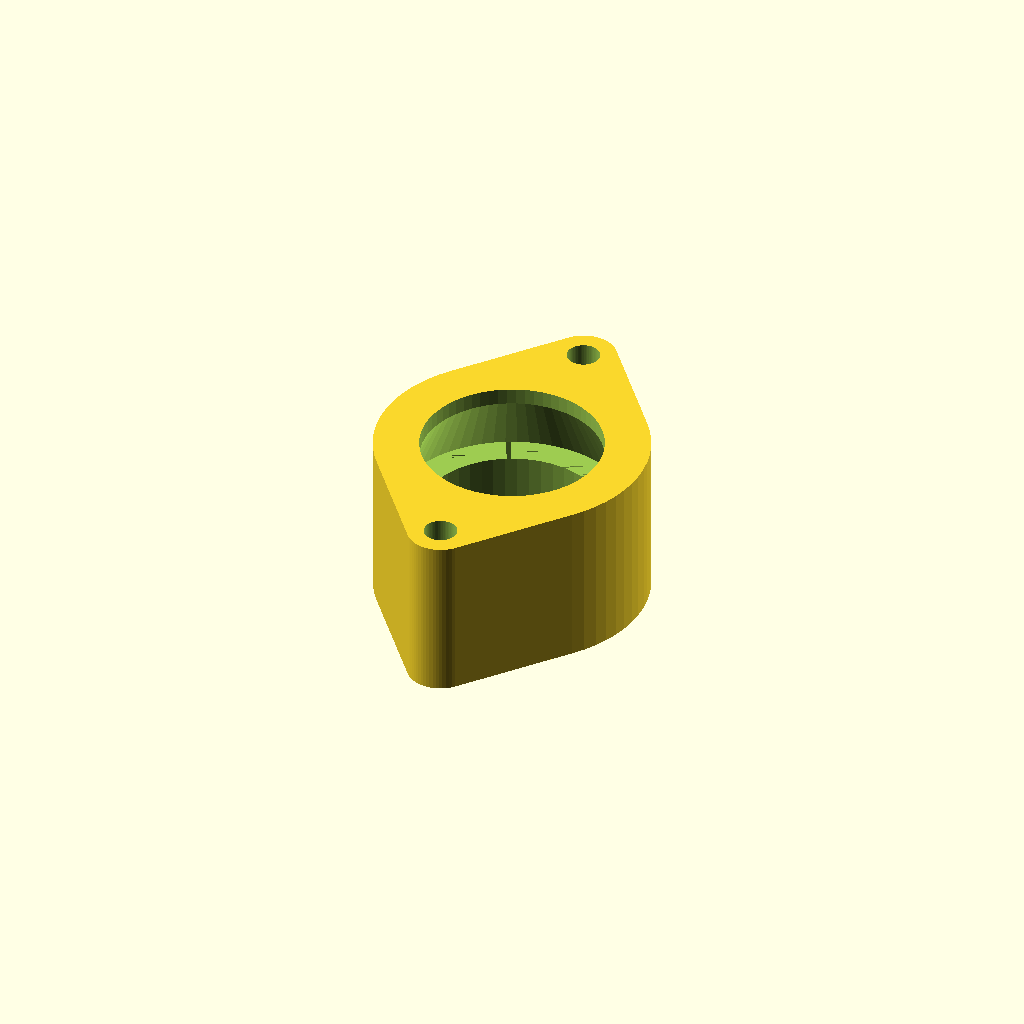
Cell 1 — every parameter at its default value.
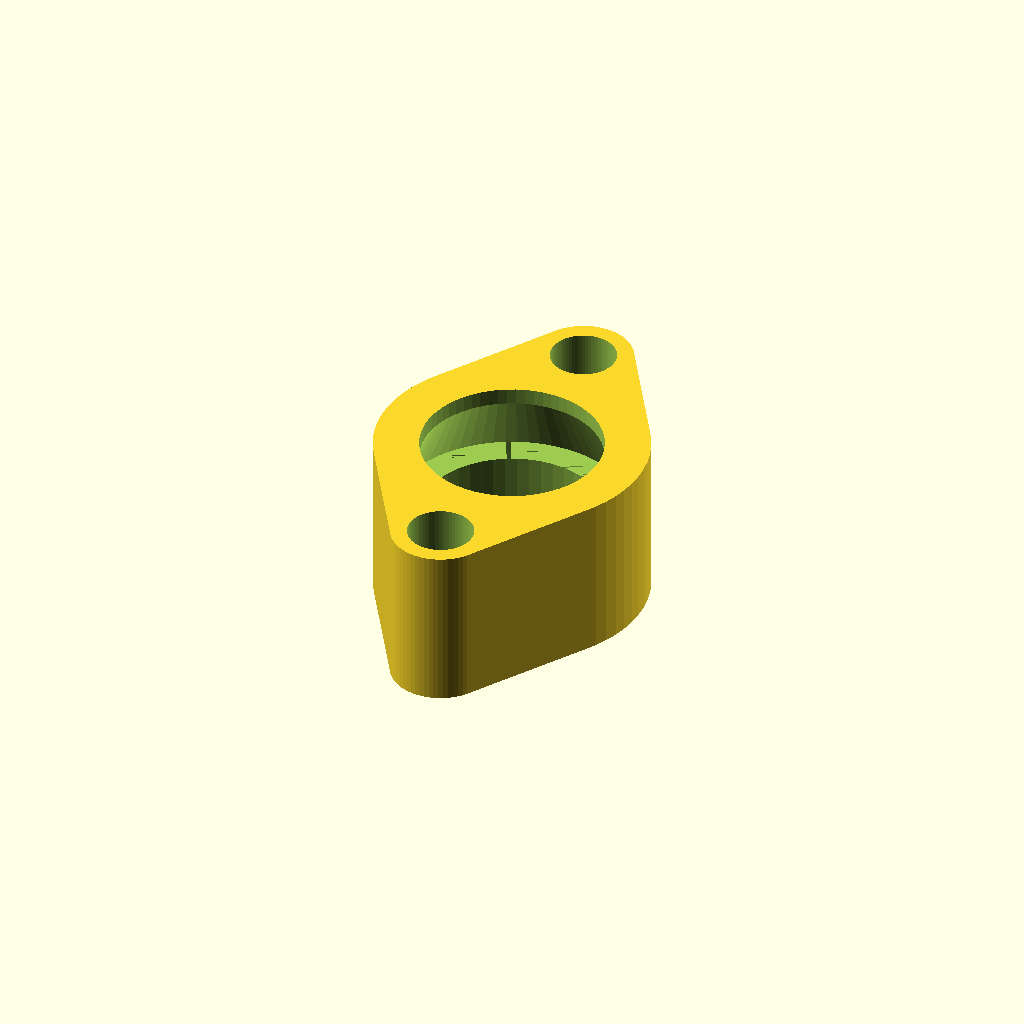
Cell 2 — sh_through set to 8, the other parameters unchanged.
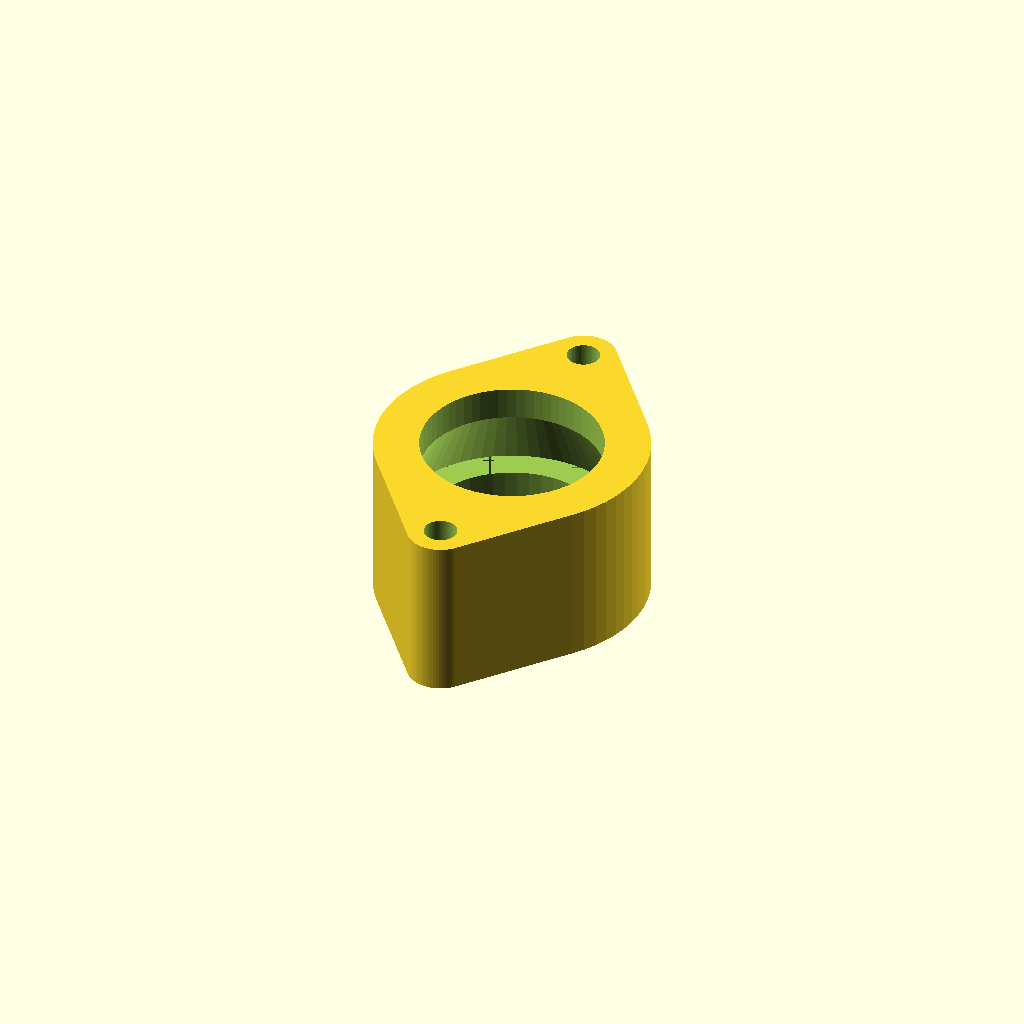
Cell 3: shoulder_size = 4 (everything else at default).
All cells are drawn from one camera (rotation 55°, 0°, 25°, orthographic, colour scheme Cornfield), so only the parameter changes between them.
OpenSCAD source file models/camera_stage/eyepiece_mount_spacer.scad:
use <threadlib/threadlib.scad>
$fn=64;


sh_through = 4;
sh_countersink = 3;
sh_thread = 4.5; // 2.7 for tapping, 4.5 for brass insert

shoulder_size = 2;
thickness = 10;
wall_thickness = 2;

through_casing_radius = sh_through/2 + wall_thickness;

mounting_holes_height = 30;
mounting_holes_width = 40;

eyepiece_distance = 20;

difference() {
    union() {
        hull() {
            translate([0,-20,0])cylinder(eyepiece_distance, through_casing_radius,through_casing_radius);
            translate([0,0,0])cylinder(eyepiece_distance, 29/2 + 2, 29/2 + 2);
            translate([0,20,0])cylinder(eyepiece_distance, through_casing_radius,through_casing_radius);
        }
    }
    
    translate([0,0,-shoulder_size-8])cylinder(eyepiece_distance,29/2,29/2);
    translate([0,0,eyepiece_distance-shoulder_size-8])cylinder(8,29/2,22/2);
    translate([0,0,-1])cylinder(eyepiece_distance+2,22/2,22/2);
    
    translate([0,-20,-1])cylinder(50, sh_through/2, sh_through/2);
    translate([0,20,-1])cylinder(50, sh_through/2, sh_through/2);
}
Parameter table extracted from the source (name, type, default, range or options):
sh_through: number, default 4
sh_countersink: number, default 3
sh_thread: number, default 4.5
shoulder_size: number, default 2
thickness: number, default 10
wall_thickness: number, default 2
mounting_holes_height: number, default 30
mounting_holes_width: number, default 40
eyepiece_distance: number, default 20
